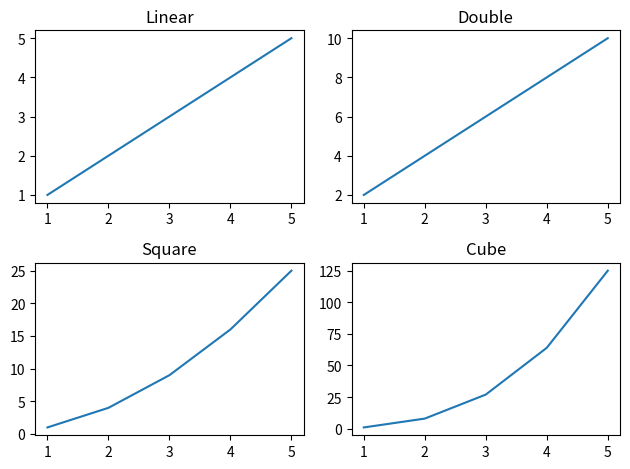

The matplotlib source for this figure:
# importing packages
import numpy as np
import matplotlib.pyplot as plt

# create data
x=np.array([1, 2, 3, 4, 5])

# making subplots
fig, ax = plt.subplots(2, 2)

# set data with subplots and plot
ax[0, 0].plot(x, x)
ax[0, 1].plot(x, x*2)
ax[1, 0].plot(x, x*x)
ax[1, 1].plot(x, x*x*x)

# set the title to subplots
ax[0, 0].title.set_text("Linear")
ax[0, 1].title.set_text("Double")
ax[1, 0].title.set_text("Square")
ax[1, 1].title.set_text("Cube")

# set spacing
fig.tight_layout()
plt.show()
